Run: headless pygame with SDL's dummy video driver; simulated clock (each Clock.tick advances the game by its frame time, no real sleeping); random seed 0; keys injected as events and as key.get_pressed() state; mouse plan: one left click at the window centre at the start of phase 2, then a move to the lower-right quarter at the start of phase 3.
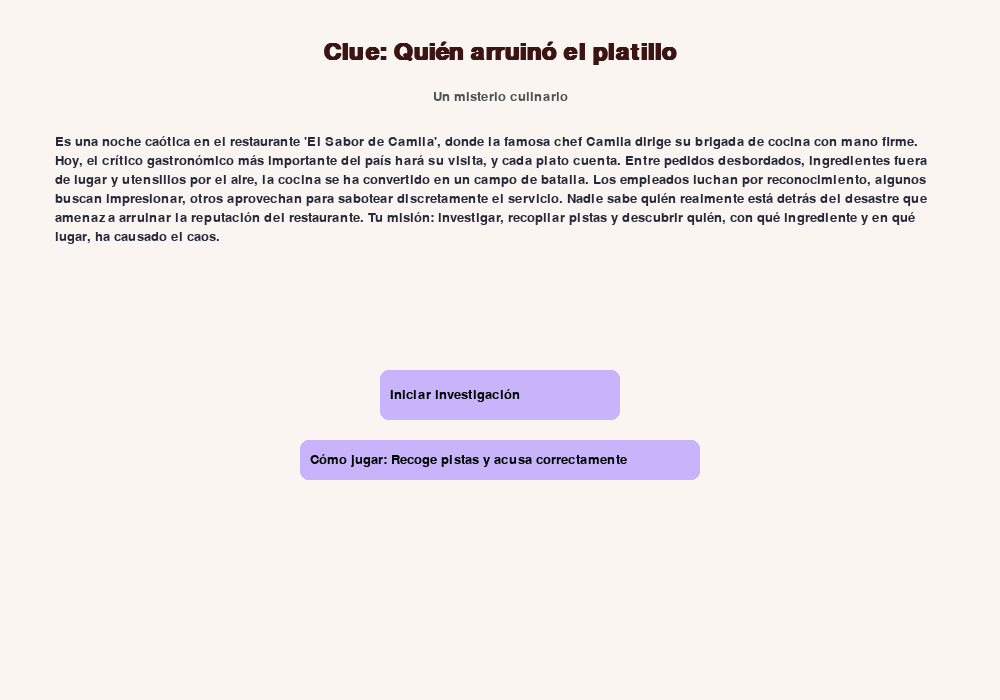
Frame 1 of 4 · flips 1–60 · no input
Frame 2 of 4 · flips 61–180 · clicked the window centre · tapped SPACE, RETURN · held RIGHT (→), D · screen unchanged from frame 1, image omitted
Frame 3 of 4 · flips 181–300 · moved the mouse to the lower-right quarter · held DOWN (↓), S · screen unchanged from frame 2, image omitted
Frame 4 of 4 · flips 301–420 · held LEFT (←), A, UP (↑), W · screen unchanged from frame 3, image omitted

The pygame program that drew these frames:

"""
Diagrama de flujo (resumen)

Inicio
  -> Pantalla título (Iniciar investigación)
    -> Generar combinación secreta (culpable, ingrediente, lugar)
    -> Generar pistas iniciales (historias textuales coherentes)
    -> Pantalla de investigación (mostrar pista actual y botones "Siguiente pista" y "Hacer acusación")
      -> Siguiente pista: muestra otra pista (hasta límite)
      -> Hacer acusación -> Pantalla de acusación
         -> Seleccionar sospechoso, ingrediente y lugar (botones para ciclar opciones)
         -> Confirmar
            -> Si es correcto: mostrar FINAL correspondiente al culpable (1 de 5 finales)
            -> Si es incorrecto: mostrar mensaje de fallo + añadir pista nueva y volver a investigación
  -> Botón "Jugar de nuevo" reinicia todo

Notas de diseño:
- Estilo caricaturesco: gráficos simples dibujados con rectángulos, íconos de texto y sprites generados en tiempo de ejecución.
- Tonalidad: drama de competencia culinaria, texto en español con humor sutil.
- Sólo 5 finales (uno asignado por culpable). Al ganar, la narrativa final incluirá el ingrediente y la locación usados.

Requisitos:
- Python 3.8+
- pygame (pip install pygame)

Ejecución: python Clue_Restaurante_Prototype.py

"""

import pygame
import random
import sys

# --- Configuración ---
pygame.init()
WIDTH, HEIGHT = 1000, 700
SCREEN = pygame.display.set_mode((WIDTH, HEIGHT))
pygame.display.set_caption('Clue: El platillo del día')
FONT = pygame.font.SysFont('arial', 20)
TITLE_FONT = pygame.font.SysFont('arial', 36, bold=True)
CLOCK = pygame.time.Clock()

# Datos del juego (en español)
SUSPECTS = ["Chef Camila", "Sous Chef Mateo", "Pastelera Luna", "Mesero Tomás", "Lavaplatos Nico"]
PLACES = ["Cocina principal", "Despensa", "Área de postres", "Comedor principal", "Oficina de la chef"]
INGREDIENTS = ["Sal", "Azúcar", "Ajo", "Pimienta cayena", "Comino"]

# Finales por culpable (plantilla)
FINALS = {
    "Chef Camila": (
        "La Chef Camila, cansada de recibir siempre críticas negativas, intentó darle una lección al crítico "
        "modificando el platillo final. Sin embargo, la presión y el caos de la cocina la traicionaron, y el "
        "plato terminó completamente arruinado. La lección terminó siendo para ella misma: la noche fue un desastre inolvidable."
    ),
    "Sous Chef Mateo": (
        "Mateo, resentido y celoso, vio la oportunidad perfecta para arruinar la reputación de Camila y tomar protagonismo. "
        "Su plan salió mal: la combinación de ingredientes fue un desastre total, dejando al equipo en shock y a él con una amarga lección sobre la ambición."
    ),
    "Pastelera Luna": (
        "Luna, ansiosa por impresionar y demostrar que podía superar al Sous Chef, decidió experimentar con los postres y el plato principal. "
        "El resultado fue un caos dulce y salado que dejó a todos estupefactos. Su ambición fue mayor que su destreza, y la noche quedó marcada por su error."
    ),
    "Mesero Tomás": (
        "Tomás, molesto porque el crítico fue grosero con él en visitas anteriores, decidió vengarse sutilmente durante el servicio. "
        "Al alterar algunos platos y servir con exagerada prisa, generó confusión y pequeños desastres en la cocina y el comedor, causando una escena caótica que nadie olvidará."
    ),
    "Lavaplatos Nico": (
        "Nico, siempre en las sombras, decidió que era el momento de despertar su creatividad culinaria, aunque nunca había cocinado. "
        "Con la intención de dejar su marca, manipuló ingredientes de manera improvisada. El resultado fue un desastre total, pero al menos Nico descubrió que la cocina requiere mucho más que buena intención."
    )
}


# --- Helpers para texto ---
def dibujar_texto_multiline(texto, rect, fuente, color=(0,0,0), linea_spacing=4):
    palabras = texto.split(' ')
    linea = ''
    yy = rect.top + 5
    for palabra in palabras:
        prueba = linea + ' ' + palabra if linea else palabra
        text_surf = fuente.render(prueba, True, color)
        if text_surf.get_width() > rect.width - 10:
            surf = fuente.render(linea, True, color)
            SCREEN.blit(surf, (rect.left + 5, yy))
            yy += fuente.get_height() + linea_spacing
            linea = palabra
        else:
            linea = prueba
    if linea:
        surf = fuente.render(linea, True, color)
        SCREEN.blit(surf, (rect.left + 5, yy))


# --- Botón helper ---
def dibujar_boton(rect, texto, activo=True):
    color = (200, 180, 250) if activo else (180, 180, 180)
    pygame.draw.rect(SCREEN, color, rect, border_radius=8)
    txt = FONT.render(texto, True, (0,0,0))
    SCREEN.blit(txt, (rect.x + 10, rect.y + rect.height//2 - txt.get_height()//2))

# --- Lógica del juego ---

class GameState:
    def __init__(self):
        self.reset()

    def reset(self):
        self.secret_suspect = random.choice(SUSPECTS)
        self.secret_place = random.choice(PLACES)
        self.secret_ingredient = random.choice(INGREDIENTS)
        self.pistas = []
        self.pistas_mostradas = 0
        self.selected = [0, 0, 0]
        self.result_correct = False
        self.scene = 'title'
        self.generate_initial_clues()  # ahora sí funciona

    def generate_initial_clues(self):
        self.pistas = []
        ing = self.secret_ingredient
        if ing == 'Sal':
            self.pistas += [
                'El sabor final tenía un matiz salado demasiado marcado; alguien tocó el sazonador.',
                'Se halló un frasco de sal con huellas en la cocina principal.',
                'El crítico frunció el ceño al probar el primer plato, claramente saturado de sal.',
                'Un recipiente de sal estaba caído cerca de la estación de cocción, con restos en el suelo.'
            ]
        elif ing == 'Azúcar':
            self.pistas += [
                'El plato tenía un regusto dulce imposible en un plato salado.',
                'Se encontraron restos blancos similares a azúcar cerca del área de postres.',
                'Unos granos de azúcar se vieron en la mesa del servicio principal.',
                'El toque dulce arruinó la armonía del plato; alguien añadió azúcar sin permiso.'
            ]
        elif ing == 'Ajo':
            self.pistas += [
                'Un fuerte olor a ajo impregnó la cocina; difícil de enmascarar.',
                'La chef comentó que alguien había olvidado cubrir los dientes de ajo en la despensa.',
                'El aroma a ajo era más fuerte en la zona donde se prepararon las entradas.',
                'Algunos clientes mencionaron un sabor inesperado a ajo en su plato.'
            ]
        elif ing == 'Pimienta cayena':
            self.pistas += [
                'El crítico tosió: algo picante invadió el paladar.',
                'Varios frascos de especias estaban abiertos; la pimienta cayena faltaba un poco.',
                'Se encontraron rastros de pimienta cayena cerca del área de condimentos.',
                'Un ligero enrojecimiento en el paladar del crítico indicó exceso de picante.'
            ]
        elif ing == 'Comino':
            self.pistas += [
                'El aroma era terroso y distintivo; el comino es difícil de disfrazar.',
                'Alguien comentó que el comino estaba fuera de lugar para ese platillo.',
                'Se hallaron restos de comino en utensilios que no correspondían a ese plato.',
                'Un ligero toque terroso fue detectado por el crítico en la degustación.'
            ]

        place = self.secret_place
        if place == 'Cocina principal':
            self.pistas += [
                'Algunos platos salieron directamente de la cocina principal con el problema evidente.',
                'El suelo de la cocina estaba resbaladizo; alguien derramó líquidos durante la preparación.',
                'Se encontraron ingredientes fuera de sus estantes en la cocina principal.'
            ]
        elif place == 'Despensa':
            self.pistas += [
                'La despensa estaba desordenada y un cajón con especias estaba abierto.',
                'Se notaron cajas fuera de lugar, como si alguien buscara algo con prisa.',
                'Un frasco de condimento estaba sobre la mesa en lugar de su lugar habitual.'
            ]
        elif place == 'Área de postres':
            self.pistas += [
                'Una nube de harina aún flotaba en el área de postres.',
                'Se detectó chocolate derramado en la encimera y utensilios desordenados.',
                'Alguien dejó bandejas con crema sin cubrir cerca de los postres.'
            ]
        elif place == 'Comedor principal':
            self.pistas += [
                'Mesas en el comedor reportaron platos con sabor extraño justo al servir.',
                'El servicio fue caótico, con algunos platos servidos fríos o demasiado calientes.',
                'Se notaron manchas de salsa en la alfombra; alguien tropezó al servir.'
            ]
        elif place == "Oficina de la chef":
            self.pistas += [
                'Se oyó una discusión en la oficina de la chef momentos antes del servicio.',
                'Alguien vio papeles de recetas arrugados en la oficina.',
                'La chef revisaba frenéticamente notas, indicando nerviosismo extremo.'
            ]

        suspect = self.secret_suspect
        if suspect == 'Chef Camila':
            self.pistas += [
                'La Chef Camila estuvo ajustando el tiempo de cocción con nervios a la vista.',
                'Sin embargo, alguien vio a Camila salir a hablar con el crítico.',
                'Camila revisaba los ingredientes con gesto preocupado y repetitivo.',
                'Se encontró un delantal con restos de varias preparaciones de la noche.'
            ]
        elif suspect == 'Sous Chef Mateo':
            self.pistas += [
                'Mateo estuvo manipulando las especias con manos temblorosas.',
                'Se oyó que Mateo quería cambiar la receta para impresionar.',
                'Mateo pasó más tiempo del habitual en la despensa, mezclando ingredientes.',
                'Alguien notó que Mateo tomaba notas mientras observaba los platos preparados.'
            ]
        elif suspect == 'Pastelera Luna':
            self.pistas += [
                'Luna estuvo cerca del plato principal un instante; confundió un frasco por accidente.',
                'Su delantal tenía restos dulces.',
                'Se encontraron utensilios mezclados entre postres y platos salados, posiblemente por Luna.',
                'Luna murmuraba correcciones de última hora mientras trabajaba en los postres.'
            ]
        elif suspect == 'Mesero Tomás':
            self.pistas += [
                'Tomás fue visto trasteando con los platos en la ruta al comedor.',
                'Algunos clientes mencionaron que Tomás sirvió con prisa.',
                'Tomás dejó caer un plato y lo reemplazó apresuradamente, generando confusión.',
                'Se vio a Tomás conversando nerviosamente con el personal de cocina.'
            ]
        elif suspect == 'Lavaplatos Nico':
            self.pistas += [
                'Nico, siempre silencioso, fue visto en la sombra observando la cocina.',
                'Alguien notó que Nico había guardado un frasco en un sitio inusual.',
                'Se encontraron utensilios limpios pero mal ubicados, posiblemente por Nico.',
                'Nico desapareció brevemente durante el caos del servicio, sin explicación.'
            ]

        random.shuffle(self.pistas)

    def next_clue(self):
        if self.pistas_mostradas < len(self.pistas):
            self.pistas_mostradas += 1
            return True
        return False

    def get_clues_shown(self):
        return self.pistas[:self.pistas_mostradas]

    def accuse(self, suspect_idx, ingredient_idx, place_idx):
        s = SUSPECTS[suspect_idx]
        i = INGREDIENTS[ingredient_idx]
        p = PLACES[place_idx]
        correct = (s == self.secret_suspect and i == self.secret_ingredient and p == self.secret_place)
        self.result_correct = correct
        return correct, (s, i, p)


# --- Instancia de juego ---
state = GameState()

# --- Funciones de pantalla ---

def screen_title():
    SCREEN.fill((250, 245, 240))
    
    # Título del juego
    title = TITLE_FONT.render('Clue: Quién arruinó el platillo', True, (60,20,20))
    SCREEN.blit(title, (WIDTH//2 - title.get_width()//2, 40))
    
    # Subtítulo
    subtitle = FONT.render('Un misterio culinario', True, (80,80,80))
    SCREEN.blit(subtitle, (WIDTH//2 - subtitle.get_width()//2, 90))
    
    # Relato introductorio
    intro_text = (
        "Es una noche caótica en el restaurante 'El Sabor de Camila', donde la famosa chef Camila dirige "
        "su brigada de cocina con mano firme. Hoy, el crítico gastronómico más importante del país hará su visita, "
        "y cada plato cuenta. Entre pedidos desbordados, ingredientes fuera de lugar y utensilios por el aire, "
        "la cocina se ha convertido en un campo de batalla. Los empleados luchan por reconocimiento, "
        "algunos buscan impresionar, otros aprovechan para sabotear discretamente el servicio. "
        "Nadie sabe quién realmente está detrás del desastre que amenaza arruinar la reputación del restaurante. "
        "Tu misión: investigar, recopilar pistas y descubrir quién, con qué ingrediente y en qué lugar, ha causado el caos."
    )
    dibujar_texto_multiline(intro_text, pygame.Rect(50, 130, WIDTH - 100, 220), FONT, color=(40,40,60), linea_spacing=6)
    
    # Botones de inicio e instrucciones
    start_rect = pygame.Rect(WIDTH//2 - 120, 370, 240, 50)
    instrucciones_rect = pygame.Rect(WIDTH//2 - 200, 440, 400, 40)
    dibujar_boton(start_rect, 'Iniciar investigación')
    dibujar_boton(instrucciones_rect, 'Cómo jugar: Recoge pistas y acusa correctamente')
    
    
    return start_rect



def screen_investigate():
    SCREEN.fill((245, 250, 250))
    header = TITLE_FONT.render('Investigación', True, (40,40,60))
    SCREEN.blit(header, (30, 20))

    # cuadro de texto para pistas a la izquierda
    clue_rect = pygame.Rect(30, 70, 460, 520)
    pygame.draw.rect(SCREEN, (230, 230, 240), clue_rect, border_radius=10)
    pygame.draw.rect(SCREEN, (0,0,0), clue_rect, 2, border_radius=10)
    clues = state.get_clues_shown()
    clue_area = pygame.Rect(clue_rect.left + 5, clue_rect.top + 5, clue_rect.width - 10, clue_rect.height - 10)
    y_offset = 0
    for c in clues:
        dibujar_texto_multiline('- ' + c, pygame.Rect(clue_area.left, clue_area.top + y_offset, clue_area.width, clue_area.height), FONT)
        y_offset += 60  # más espacio entre pistas

    # panel derecho con estado actual
    state_rect = pygame.Rect(500, 70, 460, 520)
    pygame.draw.rect(SCREEN, (235,235,245), state_rect, border_radius=10)
    pygame.draw.rect(SCREEN, (0,0,0), state_rect, 2, border_radius=10)
    dibujar_texto_multiline('Estado actual:', pygame.Rect(state_rect.left+10, state_rect.top+10, state_rect.width-20, state_rect.height), FONT)

    s_text = FONT.render('Sospechoso: ' + SUSPECTS[state.selected[0]], True, (0,0,0))
    i_text = FONT.render('Ingrediente: ' + INGREDIENTS[state.selected[1]], True, (0,0,0))
    p_text = FONT.render('Lugar: ' + PLACES[state.selected[2]], True, (0,0,0))
    SCREEN.blit(s_text, (state_rect.left + 10, state_rect.top + 50))
    SCREEN.blit(i_text, (state_rect.left + 10, state_rect.top + 90))
    SCREEN.blit(p_text, (state_rect.left + 10, state_rect.top + 130))

    # botones de acción
    next_rect = pygame.Rect(500, HEIGHT - 120, 200, 45)
    acusar_rect = pygame.Rect(720, HEIGHT - 120, 200, 45)
    dibujar_boton(next_rect, 'Siguiente pista' if state.pistas_mostradas < len(state.pistas) else 'Sin más pistas')
    dibujar_boton(acusar_rect, 'Hacer acusación')

    # botones para ciclar selecciones alineados con el texto
    s_y = state_rect.top + 50
    i_y = state_rect.top + 90
    p_y = state_rect.top + 130

    s_left = pygame.Rect(state_rect.left + 250, s_y, 30, 30)
    s_right = pygame.Rect(state_rect.left + 310, s_y, 30, 30)
    i_left = pygame.Rect(state_rect.left + 250, i_y, 30, 30)
    i_right = pygame.Rect(state_rect.left + 310, i_y, 30, 30)
    p_left = pygame.Rect(state_rect.left + 250, p_y, 30, 30)
    p_right = pygame.Rect(state_rect.left + 310, p_y, 30, 30)

    for r in [s_left, s_right, i_left, i_right, p_left, p_right]:
        pygame.draw.rect(SCREEN, (200,200,200), r, border_radius=6)

    SCREEN.blit(FONT.render('<', True, (0,0,0)), (s_left.x+8, s_left.y+4))
    SCREEN.blit(FONT.render('>', True, (0,0,0)), (s_right.x+6, s_right.y+4))
    SCREEN.blit(FONT.render('<', True, (0,0,0)), (i_left.x+8, i_left.y+4))
    SCREEN.blit(FONT.render('>', True, (0,0,0)), (i_right.x+6, i_right.y+4))
    SCREEN.blit(FONT.render('<', True, (0,0,0)), (p_left.x+8, p_left.y+4))
    SCREEN.blit(FONT.render('>', True, (0,0,0)), (p_right.x+6, p_right.y+4))

    return next_rect, acusar_rect, (s_left, s_right, i_left, i_right, p_left, p_right)






def screen_accuse():
    SCREEN.fill((255, 250, 240))
    header = TITLE_FONT.render('Acusar - Elige tu combinación', True, (50,20,20))
    SCREEN.blit(header, (30, 20))

    dibujar_texto_multiline('Selecciona un sospechoso, un ingrediente y un lugar. Luego confirma tu acusación.', pygame.Rect(30,80,920,100), FONT)

    s_big = TITLE_FONT.render(SUSPECTS[state.selected[0]], True, (0,0,0))
    i_big = FONT.render('Ingrediente: ' + INGREDIENTS[state.selected[1]], True, (0,0,0))
    p_big = FONT.render('Lugar: ' + PLACES[state.selected[2]], True, (0,0,0))
    SCREEN.blit(s_big, (30, 150))
    SCREEN.blit(i_big, (30, 220))
    SCREEN.blit(p_big, (30, 260))

    confirm_rect = pygame.Rect(30, HEIGHT - 120, 200, 45)
    back_rect = pygame.Rect(260, HEIGHT - 120, 200, 45)
    dibujar_boton(confirm_rect, 'Confirmar acusación')
    dibujar_boton(back_rect, 'Volver')

    return confirm_rect, back_rect

def screen_result(correct, guess):
    SCREEN.fill((245, 245, 250))
    s, i, p = guess
    if correct:
        header = TITLE_FONT.render('¡Acertaste!', True, (20,120,20))
        SCREEN.blit(header, (30, 30))
        # Crear rectángulos para dibujar texto multilinea
        final_rect = pygame.Rect(30, 100, 920, 100)
        detalle_rect = pygame.Rect(30, 220, 920, 50)
        final_text = FINALS[s]
        detalle = f"En realidad, {s} usó {i} en {p}."
        dibujar_texto_multiline(final_text, final_rect, FONT)
        dibujar_texto_multiline(detalle, detalle_rect, FONT)
        play_again = pygame.Rect(30, HEIGHT - 120, 240, 45)
        dibujar_boton(play_again, 'Jugar de nuevo')
        return play_again
    else:
        header = TITLE_FONT.render('No es correcto', True, (140,20,20))
        SCREEN.blit(header, (30, 30))
        fail_text = f"La combinación ({s} - {i} - {p}) no es la correcta. Se añade una pista más a la investigación."
        fail_rect = pygame.Rect(30, 100, 920, 100)
        dibujar_texto_multiline(fail_text, fail_rect, FONT)
        seguir = pygame.Rect(30, HEIGHT - 120, 240, 45)
        dibujar_boton(seguir, 'Seguir investigando')
        return seguir




def boton_click(rect, evento):
    if rect is None or evento is None:
        return False
    if evento.type == pygame.MOUSEBUTTONDOWN and evento.button == 1:
        if rect.collidepoint(evento.pos):
            return True
    return False

# --- Bucle principal ---

def main_loop():
    running = True

    while running:
        CLOCK.tick(30)
        for evento in pygame.event.get():
            if evento.type == pygame.QUIT:
                running = False

            # --- ESCENA TÍTULO ---
            if state.scene == 'title':
                start_rect = screen_title()
                if boton_click(start_rect, evento):
                    state.scene = 'investigate'

            # --- ESCENA INVESTIGACIÓN ---
            elif state.scene == 'investigate':
                nxt_rect, acc_rect, cycles = screen_investigate()
                s_left, s_right, i_left, i_right, p_left, p_right = cycles

                # Botones de pista y acusación
                if boton_click(nxt_rect, evento):
                    if not state.next_clue():
                        state.pistas.append('No se hallaron huellas claras en el área; el servicio fue un caos.')
                if boton_click(acc_rect, evento):
                    state.scene = 'accuse'

                # Ciclar selección de sospechoso, ingrediente y lugar
                if boton_click(s_left, evento):
                    state.selected[0] = (state.selected[0] - 1) % len(SUSPECTS)
                if boton_click(s_right, evento):
                    state.selected[0] = (state.selected[0] + 1) % len(SUSPECTS)
                if boton_click(i_left, evento):
                    state.selected[1] = (state.selected[1] - 1) % len(INGREDIENTS)
                if boton_click(i_right, evento):
                    state.selected[1] = (state.selected[1] + 1) % len(INGREDIENTS)
                if boton_click(p_left, evento):
                    state.selected[2] = (state.selected[2] - 1) % len(PLACES)
                if boton_click(p_right, evento):
                    state.selected[2] = (state.selected[2] + 1) % len(PLACES)

            # --- ESCENA ACUSAR ---
            elif state.scene == 'accuse':
                confirm_rect, back_rect = screen_accuse()

                # Confirmar acusación
                if boton_click(confirm_rect, evento):
                    correct, guess = state.accuse(state.selected[0], state.selected[1], state.selected[2])
                    if not correct:
                        extra = generar_pista_extra(state, guess)
                        state.pistas.append(extra)
                    state.scene = 'result'  # Ir a pantalla de resultado

                # Volver a investigar
                if boton_click(back_rect, evento):
                    state.scene = 'investigate'

            # --- ESCENA RESULTADO ---
            elif state.scene == 'result':
                button = screen_result(state.result_correct, (SUSPECTS[state.selected[0]],
                                                              INGREDIENTS[state.selected[1]],
                                                              PLACES[state.selected[2]]))
                if boton_click(button, evento):
                    if state.result_correct:
                        state.reset()  # reinicia juego
                    state.scene = 'investigate'  # volver a investigación

        # --- Redibujar según escena ---
        if state.scene == 'title':
            screen_title()
        elif state.scene == 'investigate':
            screen_investigate()
        elif state.scene == 'accuse':
            screen_accuse()
        elif state.scene == 'result':
            screen_result(state.result_correct, (SUSPECTS[state.selected[0]],
                                                 INGREDIENTS[state.selected[1]],
                                                 PLACES[state.selected[2]]))

        pygame.display.flip()

    pygame.quit()
    sys.exit()




def generar_pista_extra(state, guess):
    # Genera una pista adicional tras acusación fallida para orientar al jugador.
    s, i, p = guess
    opciones = []
    # si el ingrediente es distinto al secreto, dar pista que lo exculpa o lo implica
    if i != state.secret_ingredient:
        opciones.append(f'Las pruebas no muestran evidencia suficiente de {i}; el aroma apunta a otra cosa.')
    else:
        opciones.append(f'El análisis confirma rastros de {i} alrededor del punto de preparación.')

    if s != state.secret_suspect:
        opciones.append(f'Una cámara captó a alguien distinto de {s} realizando movimientos sospechosos.')
    else:
        opciones.append(f'Una declaración reciente fortalece la sospecha contra {s}.')

    if p != state.secret_place:
        opciones.append(f'La ubicación reportada por testigos sugiere que el incidente no ocurrió en {p}.')
    else:
        opciones.append(f'Las huellas y olores conducen de nuevo a {p}.')

    return random.choice(opciones)

if __name__ == '__main__':
    main_loop()
